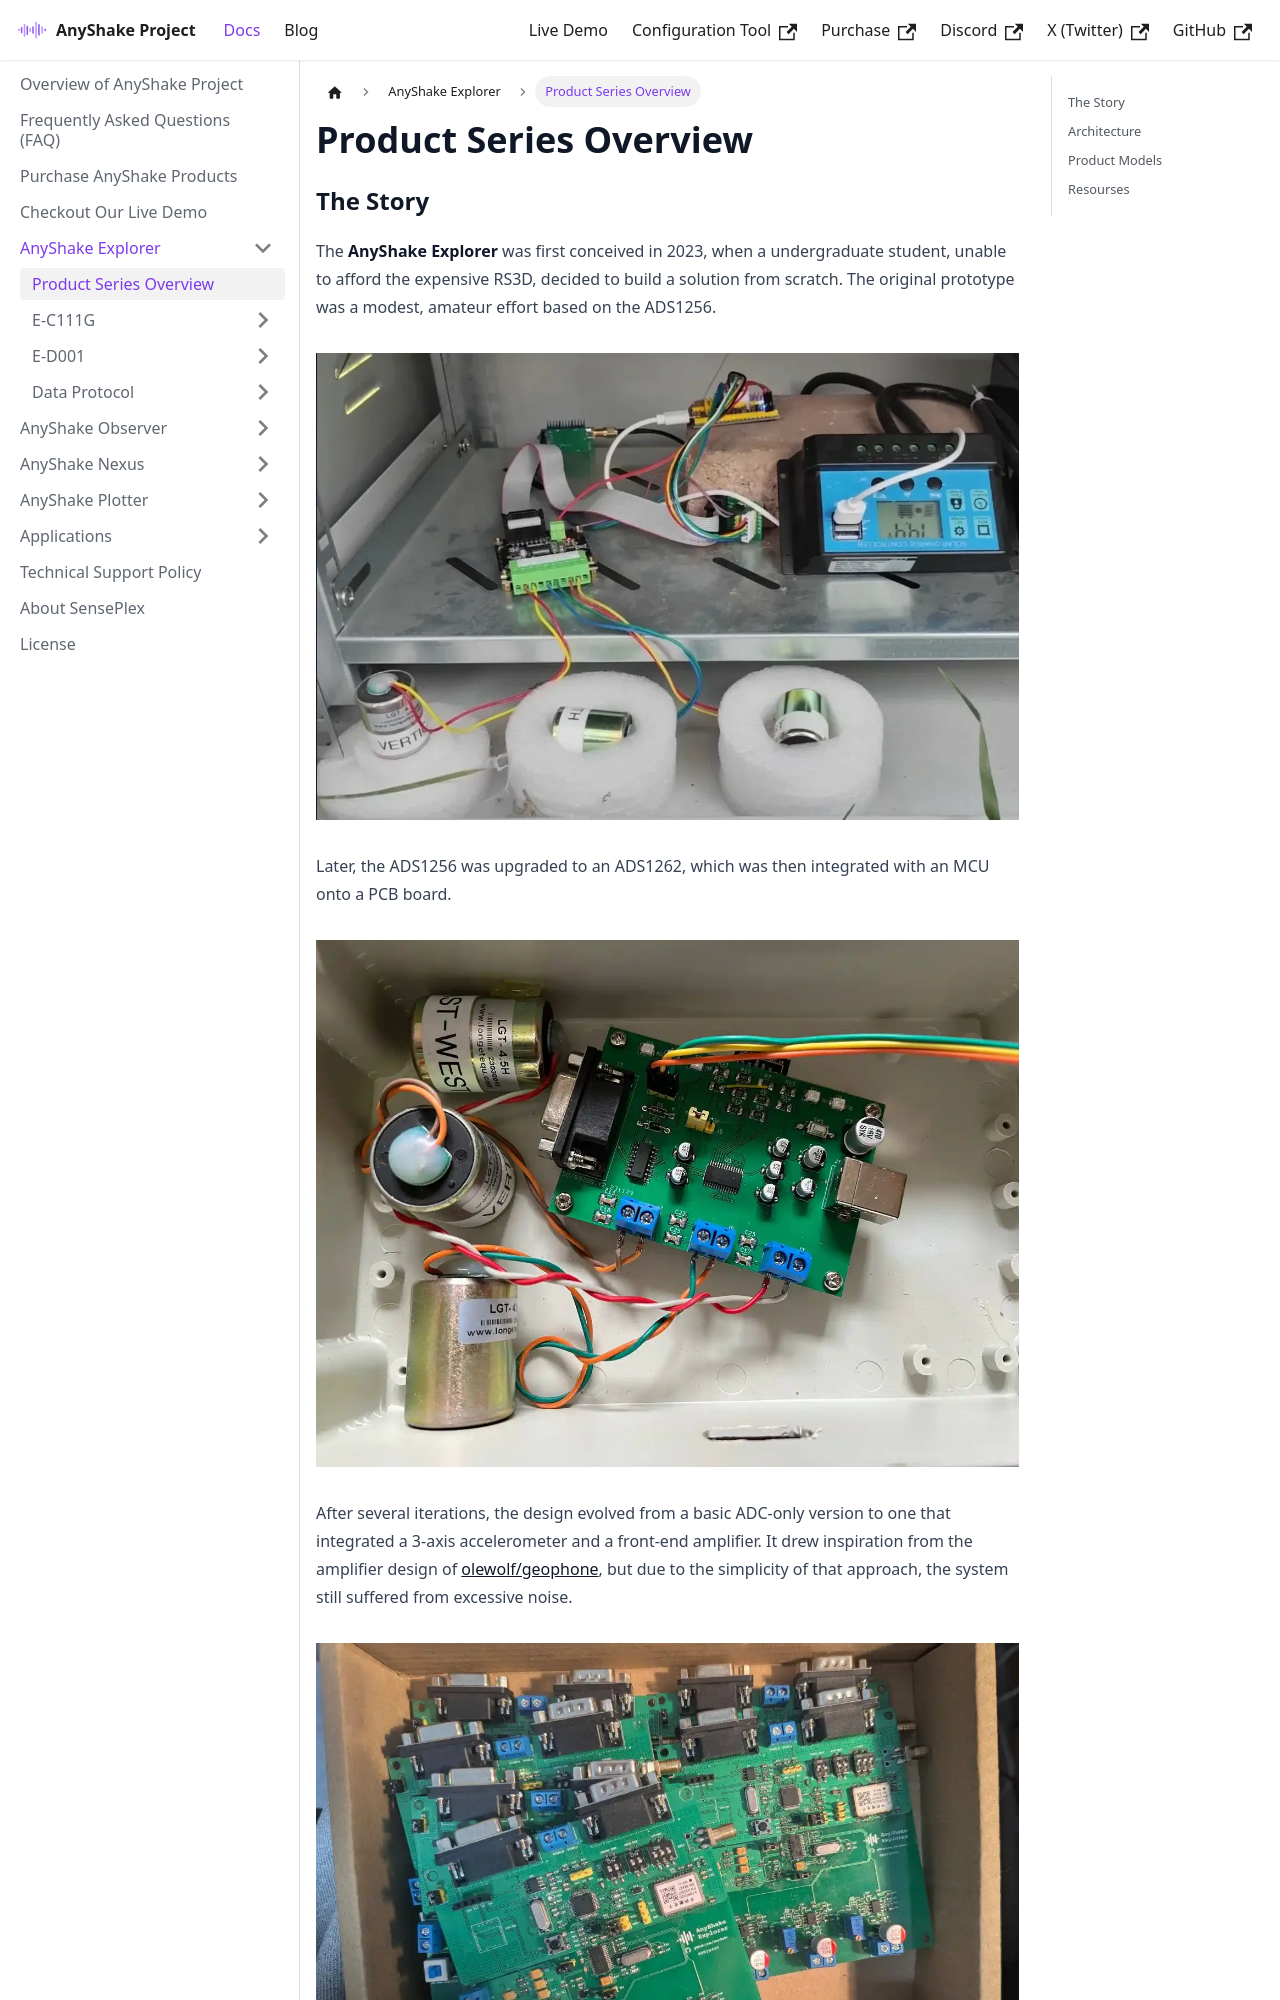

repository: anyshake/homepage · page: docs/anyshake-explorer/product-overview/index.html · generator: docusaurus

---
sidebar_position: 1
title: Product Series Overview
slug: product-overview
---

## The Story

The **AnyShake Explorer** was first conceived in 2023, when a undergraduate student, unable to afford the expensive RS3D, decided to build a solution from scratch. The original prototype was a modest, amateur effort based on the ADS1256.

![Initial Prototype](img/product-overview/explorer-initial-prototype.webp)

Later, the ADS1256 was upgraded to an ADS1262, which was then integrated with an MCU onto a PCB board.

![Intermediate Prototype](img/product-overview/explorer-intermediate-prototype.webp)

After several iterations, the design evolved from a basic ADC-only version to one that integrated a 3-axis accelerometer and a front-end amplifier. It drew inspiration from the amplifier design of [olewolf/geophone](https://github.com/olewolf/geophone/blob/master/Amplifier%20Schematic.pdf), but due to the simplicity of that approach, the system still suffered from excessive noise.

![Improved Prototype](img/product-overview/explorer-improved-prototype.webp)

**Through extensive research of academic papers, countless experiments, and persistent debugging, the final version of the product emerged — now known as the AnyShake Explorer.**

![Final Prototype](img/product-overview/explorer-final-prototype.webp)

At the beginning, the AnyShake Project encouraged users to DIY hardware, but as the project grew, the project maintainer received numerous requests from users hoping to directly purchase a finished product. In response, the original developer established **SensePlex Limited** at the end of 2024, aiming to commercialize the AnyShake product while preserving its open-source nature and achieving sustainable development.
